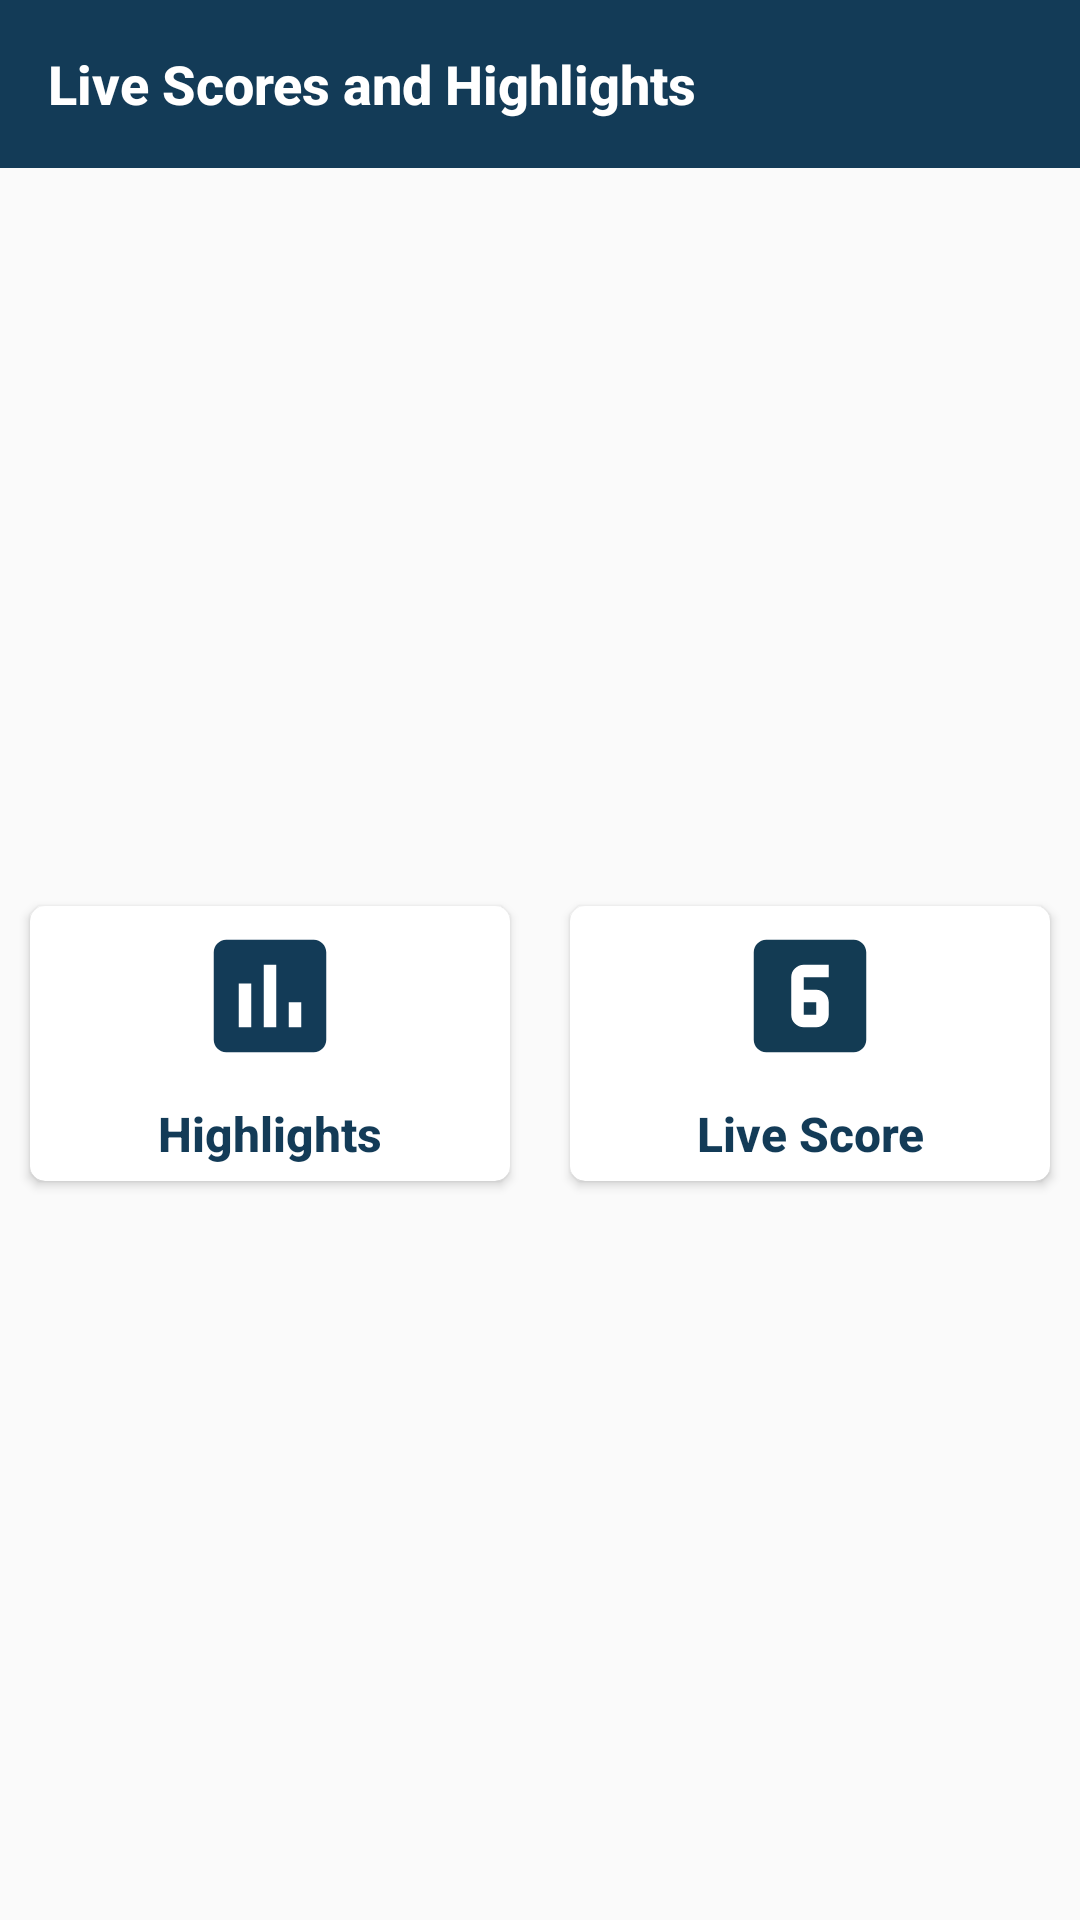

Produce the Android XML layout that renders to this screen, including the resource entries it uses.
<!-- AndroidManifest.xml: application theme AppTheme -->
<!-- res/layout/fragment_live_score.xml -->
<?xml version="1.0" encoding="utf-8"?>
<LinearLayout xmlns:android="http://schemas.android.com/apk/res/android"
    xmlns:tools="http://schemas.android.com/tools"
    android:layout_width="match_parent"
    android:layout_height="match_parent"
    xmlns:app="http://schemas.android.com/apk/res-auto"
    android:orientation="vertical"
    tools:context=".LiveScoreFragment">
<androidx.appcompat.widget.Toolbar
    android:layout_width="match_parent"
    android:layout_height="wrap_content"
    android:background="@color/colorPrimary">
    <TextView
        android:layout_width="wrap_content"
        android:layout_height="wrap_content"
        android:text="Live Scores and Highlights"
        android:textStyle="bold"
        android:textSize="18sp"
        android:textColor="@color/white"
        android:fontFamily="sans-serif-medium"></TextView>
</androidx.appcompat.widget.Toolbar>
   <LinearLayout
       android:layout_width="match_parent"
       android:layout_height="wrap_content"
       android:weightSum="2">
       <androidx.cardview.widget.CardView
           android:layout_width="0dp"
           android:layout_height="wrap_content"
           android:layout_weight="1">
           <LinearLayout
               android:layout_width="wrap_content"
               android:orientation="vertical"
               android:layout_height="wrap_content">


           </LinearLayout>

       </androidx.cardview.widget.CardView>



   </LinearLayout>
   <LinearLayout

       android:gravity="center"
       android:layout_width="match_parent"
       android:layout_height="match_parent"
       android:weightSum="2">
       <androidx.cardview.widget.CardView
           android:layout_width="0dp"
           android:id="@+id/hi"
           app:cardCornerRadius="5dp"
           android:layout_margin="10dp"
           android:layout_height="wrap_content"
           android:layout_weight="1">

           <LinearLayout
               android:layout_width="match_parent"
               android:orientation="vertical"
               android:layout_height="match_parent">
               <ImageView
                   android:layout_gravity="center"
                   android:layout_width="50dp"
                   android:layout_height="60dp"
                   android:src="@drawable/ic_assessment_black_24dp"></ImageView>
               <TextView
                   android:fontFamily="sans-serif-medium"
                   android:layout_width="match_parent"
                   android:layout_height="wrap_content"
                   android:text="Highlights"
                   android:gravity="center"
                   android:textStyle="bold"
                   android:padding="5dp"
                   android:textSize="16sp"
                   android:textColor="@color/colorPrimary"></TextView>
           </LinearLayout>

       </androidx.cardview.widget.CardView>

       <androidx.cardview.widget.CardView
           android:layout_width="0dp"
           android:id="@+id/liv"
           app:cardCornerRadius="5dp"
           android:layout_margin="10dp"
           android:layout_height="wrap_content"
           android:layout_weight="1">
           <LinearLayout
               android:layout_width="match_parent"
               android:orientation="vertical"
               android:layout_height="match_parent">
               <ImageView
android:layout_gravity="center"
                   android:layout_width="50dp"
                   android:layout_height="60dp"
                   android:src="@drawable/ic_looks_6_black_24dp"></ImageView>
               <TextView
                   android:fontFamily="sans-serif-medium"
                   android:textSize="16sp"
                   android:layout_width="match_parent"
                   android:layout_height="wrap_content"
                   android:text="Live Score"
                   android:gravity="center"
                   android:textStyle="bold"
                   android:padding="5dp"
                   android:textColor="@color/colorPrimary"></TextView>
           </LinearLayout>

       </androidx.cardview.widget.CardView>
   </LinearLayout>
</LinearLayout>
<!-- resources referenced by this layout -->
<resources>
  <color name="colorPrimary">#133B57</color>
  <color name="white">#FFFFFF</color>
  <!-- drawable ic_assessment_black_24dp (drawable) -->
  <vector xmlns:android="http://schemas.android.com/apk/res/android"
          android:width="50dp"
          android:height="50dp"
          android:viewportWidth="24.0"
          android:viewportHeight="24.0">
      <path
          android:fillColor="#133B57"
          android:pathData="M19,3L5,3c-1.1,0 -2,0.9 -2,2v14c0,1.1 0.9,2 2,2h14c1.1,0 2,-0.9 2,-2L21,5c0,-1.1 -0.9,-2 -2,-2zM9,17L7,17v-7h2v7zM13,17h-2L11,7h2v10zM17,17h-2v-4h2v4z"/>
  </vector>
  <!-- drawable ic_looks_6_black_24dp (drawable) -->
  <vector android:height="24dp" android:tint="#133B53"
      android:viewportHeight="24.0" android:viewportWidth="24.0"
      android:width="24dp" xmlns:android="http://schemas.android.com/apk/res/android">
      <path android:fillColor="#FF000000" android:pathData="M11,15h2v-2h-2v2zM19,3L5,3c-1.1,0 -2,0.9 -2,2v14c0,1.1 0.9,2 2,2h14c1.1,0 2,-0.9 2,-2L21,5c0,-1.1 -0.9,-2 -2,-2zM15,9h-4v2h2c1.1,0 2,0.89 2,2v2c0,1.11 -0.9,2 -2,2h-2c-1.1,0 -2,-0.89 -2,-2L9,9c0,-1.11 0.9,-2 2,-2h4v2z"/>
  </vector>
  <style name="AppTheme" parent="Theme.AppCompat.Light.DarkActionBar">
          
          <item name="colorPrimary">@color/colorPrimary</item>
          <item name="colorPrimaryDark">@color/colorPrimaryDark</item>
          <item name="colorAccent">@color/colorAccent</item>
  
      </style>
  <color name="colorPrimaryDark">#133b57</color>
  <color name="colorAccent">#71F55F</color>
</resources>
